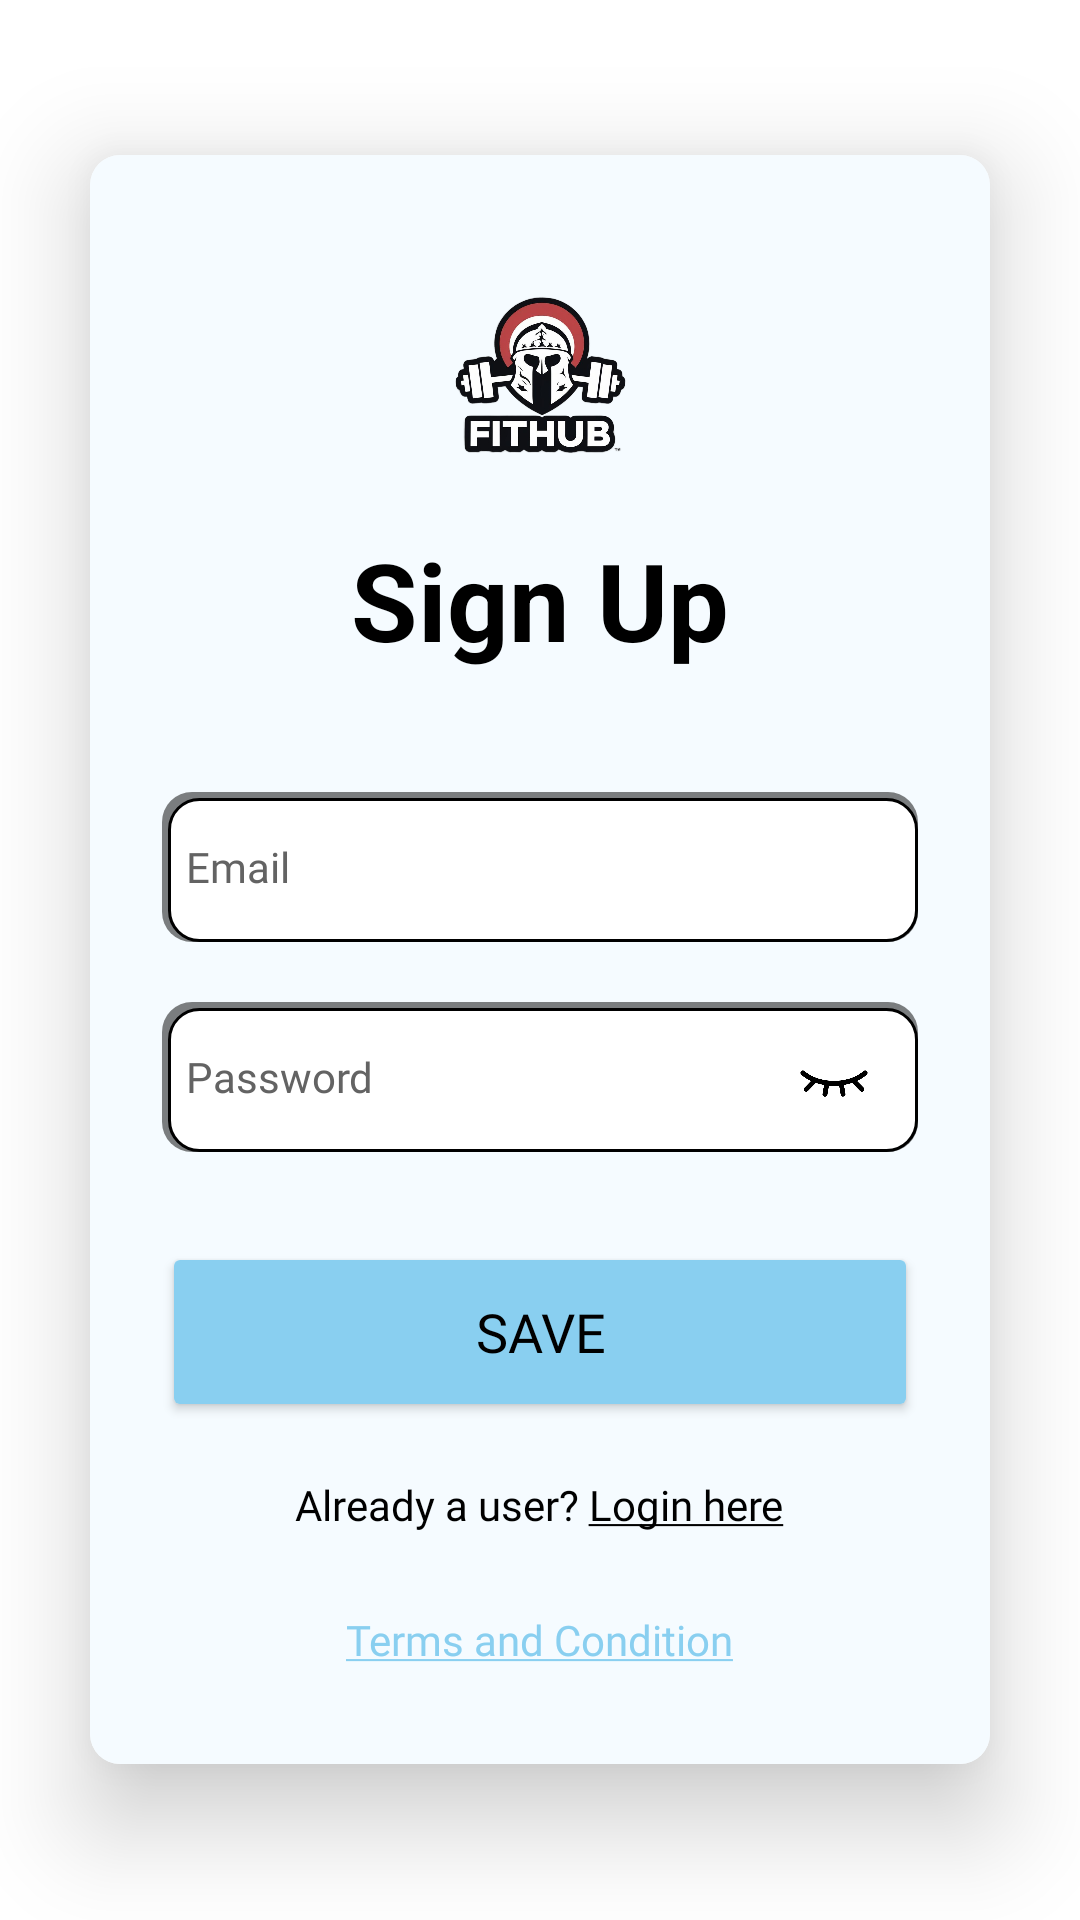

Here is an Android app screen rendered from its layout file. Give the layout XML and the strings, colors and styles it references.
<!-- AndroidManifest.xml: application theme Theme.FitHubSetWorkoutTracker -->
<!-- res/layout/activity_sign_up_form.xml -->
<?xml version="1.0" encoding="utf-8"?>
<LinearLayout
    xmlns:android="http://schemas.android.com/apk/res/android"
    xmlns:app="http://schemas.android.com/apk/res-auto"
    xmlns:tools="http://schemas.android.com/tools"
    android:id="@+id/main"
    android:layout_width="match_parent"
    android:layout_height="match_parent"
    android:orientation="vertical"
    android:gravity="center"
    android:background="@drawable/gym_bg"
    tools:context=".LoginForm">


    <androidx.cardview.widget.CardView
        android:layout_width="match_parent"
        android:layout_height="wrap_content"
        android:layout_margin="30dp"
        app:cardCornerRadius="10dp"
        app:cardElevation="20dp"
        android:background="@drawable/custom_login">

        <LinearLayout
            android:layout_width="match_parent"
            android:layout_height="wrap_content"
            android:orientation="vertical"
            android:layout_gravity="center_horizontal"
            android:padding="24dp"
            android:background="@color/viewpager">

            <ImageView
                android:layout_width="match_parent"
                android:layout_height="100dp"
                app:srcCompat="@drawable/fithub_logo"/>

            <TextView
                android:layout_width="match_parent"
                android:layout_height="wrap_content"
                android:text="@string/login_2"
                android:id="@+id/loginText"
                android:textSize="36sp"
                android:textAlignment="center"
                android:textStyle="bold"
                android:textColor="@color/textcolor" />

            <EditText
                android:layout_width="match_parent"
                android:layout_height="50dp"
                android:id="@+id/username"
                android:textSize="14sp"
                android:background="@drawable/custom_login"
                android:textColorHint="@color/light_grey"
                android:drawableLeft="@drawable/email_icon"
                android:drawablePadding="8dp"
                android:hint="@string/email"
                android:fontFamily="@font/mediumitalic"
                android:inputType="textEmailAddress"
                android:padding="8dp"
                android:textColor="@color/black"
                android:textColorHighlight="@color/cardview_dark_background"
                android:layout_marginTop="40dp" />

            <RelativeLayout
                android:layout_width="match_parent"
                android:layout_height="wrap_content"
                android:layout_marginTop="20dp">

                <EditText
                    android:id="@+id/password"
                    android:layout_width="match_parent"
                    android:layout_height="50dp"
                    android:layout_alignParentStart="true"
                    android:layout_alignParentEnd="true"
                    android:background="@drawable/custom_login"
                    android:textColorHint="@color/light_grey"
                    android:drawableLeft="@drawable/lock_icon"
                    android:drawablePadding="8dp"
                    android:fontFamily="@font/mediumitalic"
                    android:hint="@string/pass"
                    android:inputType="textPassword"
                    android:padding="8dp"
                    android:textColor="@color/black"
                    android:textColorHighlight="@color/cardview_dark_background"
                    android:textSize="14sp" />

                <ImageView
                    android:id="@+id/eye_icon"
                    android:layout_width="40dp"
                    android:layout_height="40dp"
                    android:layout_alignParentEnd="true"
                    android:layout_centerVertical="true"
                    android:layout_marginEnd="8dp"
                    android:contentDescription="@string/show_pass"
                    android:padding="8dp"
                    android:src="@drawable/eye_close"
                    android:clickable="true"
                    android:focusable="true"/>
            </RelativeLayout>

            <Button
                android:layout_width="match_parent"
                android:layout_height="60dp"
                android:id="@+id/loginButton"
                android:text="@string/save"
                android:fontFamily="@font/bold"
                android:textSize="18sp"
                android:layout_marginTop="30dp"
                android:textColor="@color/textcolor"
                android:backgroundTint="@color/button"
                app:cornerRadius="20dp" />

            <TextView
                android:id="@+id/loginhere"
                android:layout_width="wrap_content"
                android:layout_height="wrap_content"
                android:text="@string/login_here"
                android:layout_gravity="center"
                android:textColor="@color/textcolor"
                android:fontFamily="@font/medium"
                android:padding="8dp"
                android:layout_marginTop="10dp"/>

            <TextView
                android:id="@+id/terms"
                android:layout_width="wrap_content"
                android:layout_height="wrap_content"
                android:text="@string/terms"
                android:layout_gravity="center"
                android:fontFamily="@font/mediumitalic"
                android:textColor="@color/button"
                android:padding="8dp"
                android:layout_marginTop="10dp"
                android:clickable="true"
                android:focusable="true"/>


        </LinearLayout>
    </androidx.cardview.widget.CardView>

</LinearLayout>
<!-- resources referenced by this layout -->
<resources>
  <color name="black">#FF000000</color>
  <color name="button">@color/light_blue</color>
  <color name="light_grey">#636363</color>
  <color name="textcolor">@color/black</color>
  <color name="viewpager">@color/whiteblue</color>
  <!-- drawable custom_login (drawable) -->
  <?xml version="1.0" encoding="utf-8"?>
  <layer-list xmlns:android="http://schemas.android.com/apk/res/android">
      
      <item>
          <shape android:shape="rectangle">
              <corners android:radius="10dp" />
              <solid android:color="#80000000" />
          </shape>
      </item>
  
      
      <item android:left="2dp" android:top="2dp">
          <shape android:shape="rectangle">
              <stroke android:width="1dp" android:color="@color/black" />
              <corners android:radius="10dp" />
              <solid android:color="@android:color/white" />
          </shape>
      </item>
  </layer-list>
  <!-- drawable eye_close: png bitmap (drawable, 7722 bytes) -->
  <!-- drawable fithub_logo: png bitmap (drawable, 477641 bytes) -->
  <string name="email">Email</string>
  <string name="login_2">Sign Up</string>
  <string name="login_here">Already a user? <u>Login here</u></string>
  <string name="pass">Password</string>
  <string name="save">Save</string>
  <string name="show_pass">Show Password</string>
  <string name="terms"><u>Terms and Condition</u></string>
  <style name="Theme.FitHubSetWorkoutTracker" parent="Base.Theme.FitHubSetWorkoutTracker" />
  <color name="light_blue">#89CFF0</color>
  <color name="whiteblue">#F5FBFF</color>
  <style name="Base.Theme.FitHubSetWorkoutTracker" parent="Theme.MaterialComponents.DayNight.NoActionBar">
          
          <item name="colorPrimary">@color/light_blue</item>
          <item name="colorPrimaryVariant">@color/light_blue</item>
          <item name="colorOnPrimary">@android:color/white</item>
  
      </style>
</resources>
